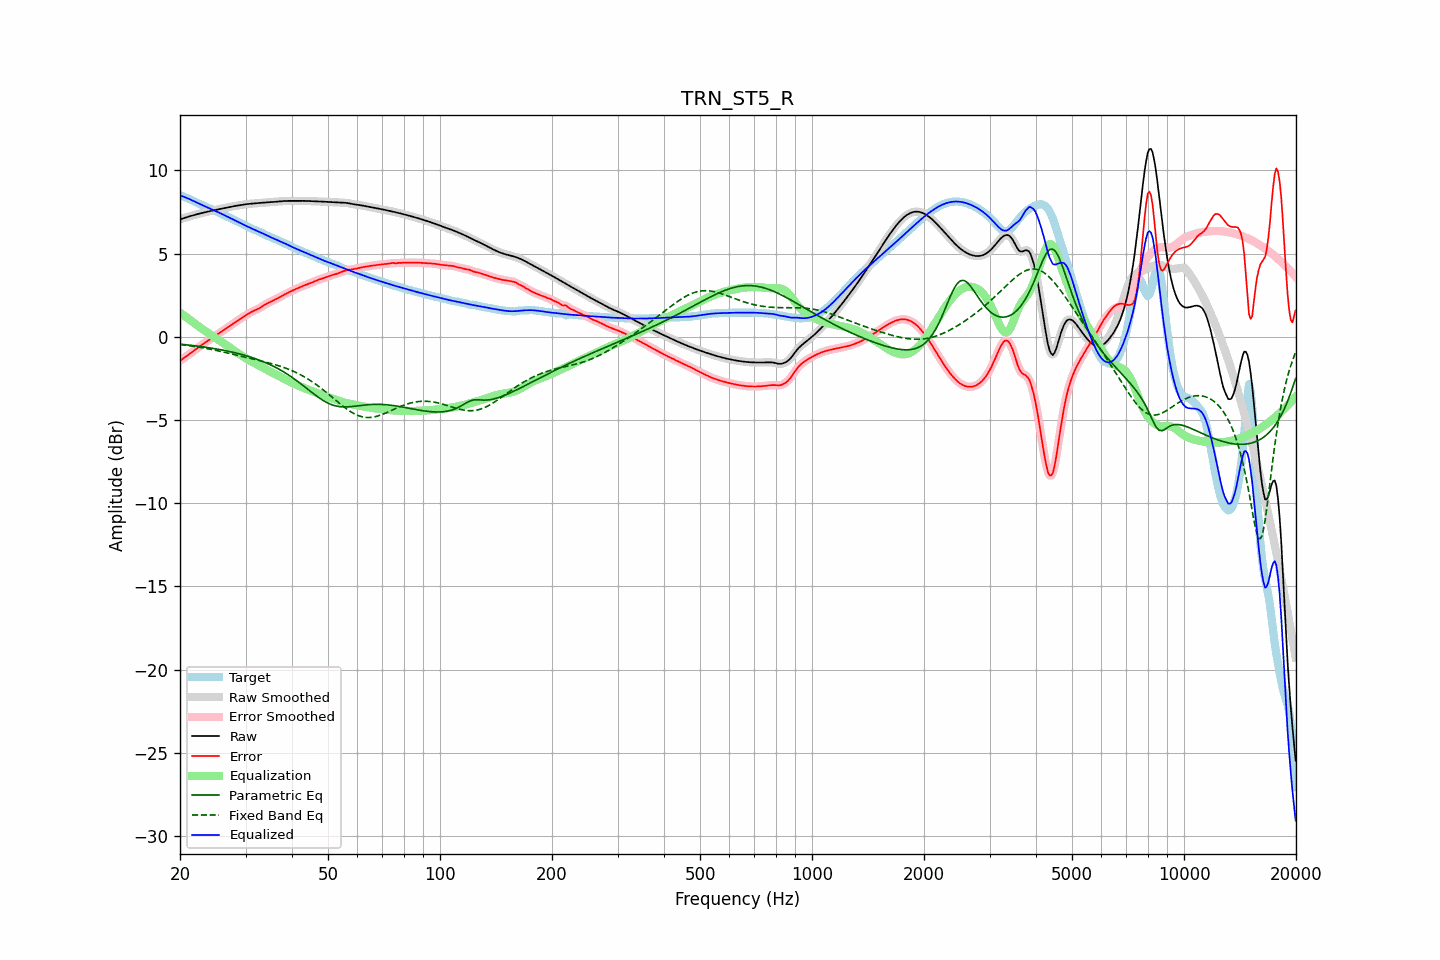

Data behind this chart, as committed beside it:
frequency, raw, error, smoothed, error_smoothed, equalization, parametric_eq, fixed_band_eq, equalized_raw, equalized_smoothed, target
20.00, 7.06, -1.45, 7.06, -1.45, 1.45, -0.44, -0.46, 8.51, 8.50, 8.50
20.20, 7.09, -1.38, 7.09, -1.38, 1.38, -0.45, -0.48, 8.47, 8.47, 8.47
20.40, 7.12, -1.31, 7.12, -1.31, 1.31, -0.46, -0.49, 8.43, 8.43, 8.43
20.61, 7.15, -1.24, 7.15, -1.24, 1.24, -0.47, -0.50, 8.39, 8.39, 8.39
20.81, 7.18, -1.17, 7.18, -1.17, 1.17, -0.48, -0.51, 8.35, 8.35, 8.35
21.02, 7.21, -1.10, 7.21, -1.10, 1.10, -0.49, -0.53, 8.31, 8.31, 8.31
21.23, 7.24, -1.03, 7.24, -1.03, 1.03, -0.50, -0.54, 8.27, 8.27, 8.27
21.44, 7.27, -0.96, 7.27, -0.96, 0.96, -0.51, -0.55, 8.22, 8.22, 8.22
21.66, 7.29, -0.89, 7.29, -0.89, 0.88, -0.53, -0.57, 8.18, 8.18, 8.18
21.87, 7.32, -0.81, 7.32, -0.81, 0.81, -0.54, -0.58, 8.13, 8.13, 8.13
22.09, 7.35, -0.74, 7.35, -0.74, 0.74, -0.55, -0.60, 8.08, 8.08, 8.08
22.31, 7.37, -0.66, 7.37, -0.67, 0.67, -0.56, -0.61, 8.04, 8.04, 8.04
22.54, 7.40, -0.59, 7.40, -0.59, 0.60, -0.57, -0.63, 7.99, 7.99, 7.99
22.76, 7.42, -0.52, 7.42, -0.52, 0.53, -0.59, -0.65, 7.95, 7.95, 7.94
22.99, 7.44, -0.46, 7.44, -0.46, 0.46, -0.60, -0.66, 7.90, 7.90, 7.90
23.22, 7.47, -0.39, 7.47, -0.39, 0.39, -0.62, -0.68, 7.86, 7.86, 7.86
23.45, 7.49, -0.32, 7.49, -0.32, 0.33, -0.63, -0.70, 7.82, 7.82, 7.82
23.69, 7.51, -0.26, 7.51, -0.26, 0.26, -0.64, -0.71, 7.77, 7.77, 7.77
23.92, 7.54, -0.20, 7.54, -0.20, 0.20, -0.66, -0.73, 7.73, 7.73, 7.73
24.16, 7.56, -0.13, 7.56, -0.13, 0.13, -0.67, -0.75, 7.69, 7.69, 7.69
24.40, 7.58, -0.07, 7.58, -0.07, 0.07, -0.69, -0.77, 7.65, 7.65, 7.65
24.65, 7.60, -0.01, 7.60, -0.01, 0.01, -0.70, -0.79, 7.61, 7.61, 7.61
24.89, 7.62, 0.06, 7.62, 0.06, -0.06, -0.72, -0.81, 7.56, 7.56, 7.56
25.14, 7.64, 0.12, 7.64, 0.12, -0.12, -0.74, -0.83, 7.52, 7.52, 7.52
25.39, 7.66, 0.18, 7.66, 0.19, -0.19, -0.76, -0.85, 7.47, 7.47, 7.47
25.65, 7.68, 0.25, 7.68, 0.25, -0.25, -0.77, -0.87, 7.43, 7.43, 7.43
25.91, 7.70, 0.32, 7.70, 0.32, -0.32, -0.79, -0.89, 7.38, 7.38, 7.38
26.16, 7.72, 0.39, 7.72, 0.39, -0.39, -0.81, -0.92, 7.33, 7.33, 7.33
26.43, 7.74, 0.45, 7.74, 0.45, -0.45, -0.83, -0.94, 7.29, 7.29, 7.29
26.69, 7.76, 0.52, 7.76, 0.52, -0.52, -0.85, -0.96, 7.24, 7.24, 7.24
26.96, 7.78, 0.59, 7.78, 0.59, -0.59, -0.87, -0.98, 7.19, 7.19, 7.19
27.23, 7.80, 0.66, 7.80, 0.66, -0.65, -0.89, -1.00, 7.15, 7.15, 7.14
27.50, 7.82, 0.72, 7.82, 0.72, -0.72, -0.91, -1.03, 7.10, 7.10, 7.10
27.77, 7.84, 0.79, 7.84, 0.79, -0.79, -0.93, -1.05, 7.05, 7.05, 7.05
28.05, 7.85, 0.85, 7.85, 0.85, -0.85, -0.96, -1.07, 7.00, 7.00, 7.00
28.33, 7.87, 0.92, 7.87, 0.92, -0.92, -0.98, -1.10, 6.95, 6.95, 6.95
28.62, 7.89, 0.98, 7.89, 0.98, -0.98, -1.00, -1.12, 6.90, 6.90, 6.90
28.90, 7.90, 1.05, 7.90, 1.05, -1.05, -1.03, -1.14, 6.86, 6.86, 6.86
29.19, 7.92, 1.11, 7.92, 1.11, -1.11, -1.05, -1.17, 6.81, 6.81, 6.81
29.48, 7.94, 1.17, 7.94, 1.17, -1.17, -1.08, -1.19, 6.76, 6.76, 6.76
29.78, 7.95, 1.23, 7.95, 1.24, -1.24, -1.11, -1.21, 6.71, 6.71, 6.72
30.08, 7.96, 1.30, 7.96, 1.30, -1.30, -1.14, -1.24, 6.67, 6.67, 6.67
30.38, 7.98, 1.36, 7.98, 1.36, -1.35, -1.16, -1.26, 6.62, 6.62, 6.62
30.68, 7.98, 1.41, 7.99, 1.41, -1.41, -1.19, -1.28, 6.58, 6.58, 6.57
30.99, 7.99, 1.47, 7.99, 1.47, -1.46, -1.22, -1.30, 6.53, 6.53, 6.52
31.30, 8.00, 1.52, 8.00, 1.52, -1.51, -1.26, -1.33, 6.49, 6.49, 6.48
31.61, 8.01, 1.56, 8.01, 1.56, -1.56, -1.29, -1.35, 6.45, 6.45, 6.44
31.93, 8.02, 1.61, 8.02, 1.61, -1.61, -1.32, -1.37, 6.41, 6.41, 6.41
32.24, 8.02, 1.65, 8.02, 1.65, -1.66, -1.36, -1.40, 6.36, 6.36, 6.37
32.57, 8.03, 1.70, 8.03, 1.70, -1.71, -1.39, -1.42, 6.32, 6.32, 6.33
32.89, 8.04, 1.76, 8.04, 1.76, -1.77, -1.43, -1.44, 6.28, 6.28, 6.29
33.22, 8.05, 1.82, 8.05, 1.82, -1.82, -1.47, -1.47, 6.23, 6.23, 6.23
33.55, 8.06, 1.88, 8.06, 1.88, -1.87, -1.50, -1.49, 6.19, 6.19, 6.18
33.89, 8.07, 1.94, 8.07, 1.94, -1.93, -1.54, -1.52, 6.14, 6.14, 6.13
34.23, 8.08, 1.99, 8.08, 1.99, -1.98, -1.59, -1.54, 6.09, 6.09, 6.08
34.57, 8.08, 2.04, 8.08, 2.04, -2.03, -1.63, -1.57, 6.05, 6.05, 6.04
34.92, 8.09, 2.08, 8.09, 2.09, -2.09, -1.67, -1.59, 6.00, 6.00, 6.00
35.27, 8.09, 2.13, 8.09, 2.13, -2.13, -1.72, -1.62, 5.96, 5.96, 5.96
35.62, 8.10, 2.18, 8.10, 2.18, -2.18, -1.77, -1.64, 5.92, 5.92, 5.92
35.97, 8.11, 2.23, 8.11, 2.23, -2.23, -1.81, -1.67, 5.88, 5.88, 5.88
... 635 more rows
